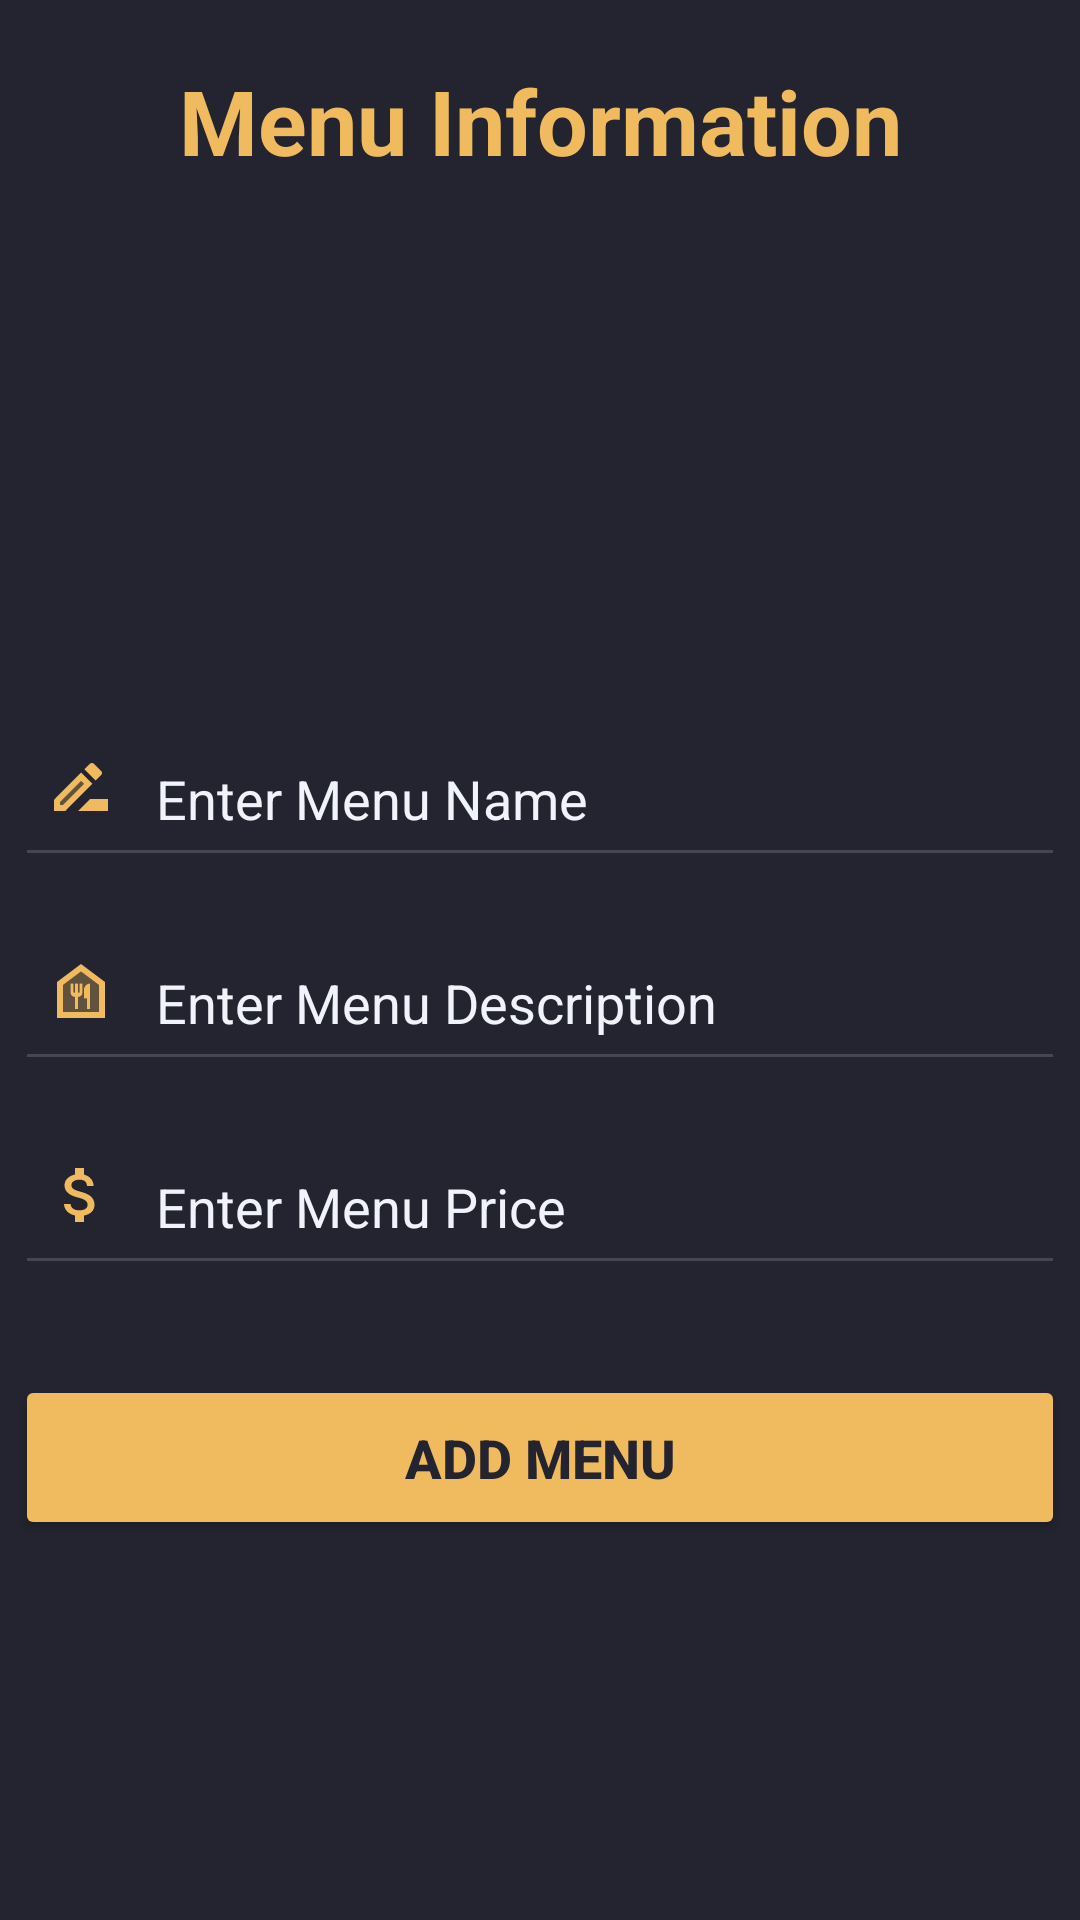

Produce the Android XML layout that renders to this screen, including the resource entries it uses.
<!-- AndroidManifest.xml: application theme Theme.projek -->
<!-- res/layout/activity_update.xml -->
<?xml version="1.0" encoding="utf-8"?>
<RelativeLayout
    xmlns:android="http://schemas.android.com/apk/res/android"
    xmlns:app="http://schemas.android.com/apk/res-auto"
    android:layout_width="match_parent"
    android:layout_height="match_parent"
    android:background="@color/black">

    <TextView
        android:id="@+id/display_text"
        android:layout_width="match_parent"
        android:layout_height="wrap_content"
        android:text="@string/menu_information"
        android:gravity="center"
        android:textSize="30sp"
        android:textStyle="bold"
        android:textColor="@color/alt"
        android:layout_marginTop="20dp"/>

    <ImageView
        android:id="@+id/imageViewFood"
        android:layout_width="130dp"
        android:layout_height="130dp"
        android:layout_centerHorizontal="true"
        android:layout_below="@id/display_text"
        android:layout_marginTop="30dp"
        android:src="@drawable/baseline_image_24"/>

    <EditText
        android:id="@+id/menuNameUpdate"
        android:layout_width="350dp"
        android:layout_height="wrap_content"
        android:layout_below="@+id/imageViewFood"
        android:layout_centerHorizontal="true"
        android:layout_marginTop="20dp"
        android:drawableStart="@drawable/twotone_drive_file_rename_outline_24"
        android:drawablePadding="5dp"
        android:hint="@string/enter_menu_name"
        android:inputType="textPersonName|textCapWords"
        android:textColor="@color/white"
        android:textColorHint="@color/white"
        android:padding="10dp" />

    <EditText
        android:id="@+id/menuDescUpdate"
        android:layout_width="350dp"
        android:layout_height="wrap_content"
        android:layout_below="@+id/menuNameUpdate"
        android:layout_centerHorizontal="true"
        android:layout_marginTop="16dp"
        android:drawableStart="@drawable/twotone_food_bank_24"
        android:drawablePadding="5dp"
        android:hint="@string/enter_menu_desc"
        android:inputType="textPersonName|textCapWords"
        android:textColor="@color/white"
        android:textColorHint="@color/white"
        android:padding="10dp" />

    <EditText
        android:id="@+id/menuPriceUpdate"
        android:layout_width="350dp"
        android:layout_height="wrap_content"
        android:layout_below="@+id/menuDescUpdate"
        android:layout_centerHorizontal="true"
        android:layout_marginTop="16dp"
        android:drawableStart="@drawable/baseline_attach_money_24"
        android:drawablePadding="5dp"
        android:hint="@string/enter_menu_price"
        android:inputType="textPersonName|textCapWords"
        android:textColor="@color/white"
        android:textColorHint="@color/white"
        android:padding="10dp" />

    <Button
        android:id="@+id/btnUpdate"
        android:layout_width="350dp"
        android:layout_height="55dp"
        android:layout_below="@+id/menuPriceUpdate"
        android:layout_centerHorizontal="true"
        android:layout_marginTop="30dp"
        android:backgroundTint="@color/alt"
        android:text="@string/add_menu"
        android:textColor="@color/black"
        android:textSize="18sp"
        android:textStyle="bold" />

</RelativeLayout>
<!-- resources referenced by this layout -->
<resources>
  <color name="alt">#f0ba5e</color>
  <color name="black">#23242F</color>
  <color name="white">#F0F3FA</color>
  <!-- drawable baseline_attach_money_24 (drawable) -->
  <vector android:height="32dp" android:tint="@color/alt"
      android:viewportHeight="32" android:viewportWidth="32"
      android:width="32dp" xmlns:android="http://schemas.android.com/apk/res/android">
      <path android:fillColor="@android:color/white" android:pathData="M11.8,10.9c-2.27,-0.59 -3,-1.2 -3,-2.15 0,-1.09 1.01,-1.85 2.7,-1.85 1.78,0 2.44,0.85 2.5,2.1h2.21c-0.07,-1.72 -1.12,-3.3 -3.21,-3.81V3h-3v2.16c-1.94,0.42 -3.5,1.68 -3.5,3.61 0,2.31 1.91,3.46 4.7,4.13 2.5,0.6 3,1.48 3,2.41 0,0.69 -0.49,1.79 -2.7,1.79 -2.06,0 -2.87,-0.92 -2.98,-2.1h-2.2c0.12,2.19 1.76,3.42 3.68,3.83V21h3v-2.15c1.95,-0.37 3.5,-1.5 3.5,-3.55 0,-2.84 -2.43,-3.81 -4.7,-4.4z"/>
  </vector>
  <!-- drawable twotone_drive_file_rename_outline_24 (drawable) -->
  <vector android:height="32dp" android:tint="@color/alt"
      android:viewportHeight="32" android:viewportWidth="32"
      android:width="32dp" xmlns:android="http://schemas.android.com/apk/res/android">
      <path android:fillAlpha="0.3"
          android:fillColor="@android:color/white"
          android:pathData="M12.06,10.02l-7.06,7.06l0,0.92l0.92,0l7.06,-7.06z" android:strokeAlpha="0.3"/>
      <path android:fillColor="@android:color/white" android:pathData="M15,16l-4,4l10,0l0,-4z"/>
      <path android:fillColor="@android:color/white" android:pathData="M12.06,7.19L3,16.25V20h3.75l9.06,-9.06L12.06,7.19zM5.92,18H5v-0.92l7.06,-7.06l0.92,0.92L5.92,18z"/>
      <path android:fillColor="@android:color/white" android:pathData="M18.71,8.04c0.39,-0.39 0.39,-1.02 0,-1.41l-2.34,-2.34C16.17,4.09 15.92,4 15.66,4c-0.25,0 -0.51,0.1 -0.7,0.29l-1.83,1.83l3.75,3.75L18.71,8.04z"/>
  </vector>
  <!-- drawable twotone_food_bank_24 (drawable) -->
  <vector android:height="32dp" android:tint="@color/alt"
      android:viewportHeight="32" android:viewportWidth="32"
      android:width="32dp" xmlns:android="http://schemas.android.com/apk/res/android">
      <path android:fillAlpha="0.3"
          android:fillColor="@android:color/white"
          android:pathData="M12,5.5l6,4.5v9H6v-9L12,5.5M11.5,9.5v3H11v-3h-1v3H9.5v-3h-1v3c0,0.83 0.67,1.5 1.5,1.5v4h1v-4c0.83,0 1.5,-0.67 1.5,-1.5v-3H11.5zM13,11.5v3h1V18h1V9.5C13.9,9.5 13,10.4 13,11.5z" android:strokeAlpha="0.3"/>
      <path android:fillColor="@android:color/white" android:pathData="M12,5.5l6,4.5v9H6v-9L12,5.5M12,3L4,9v12h16V9L12,3L12,3zM11.5,9.5v3H11v-3h-1v3H9.5v-3h-1v3c0,0.83 0.67,1.5 1.5,1.5v4h1v-4c0.83,0 1.5,-0.67 1.5,-1.5v-3H11.5zM13,11.5v3h1V18h1V9.5C13.9,9.5 13,10.4 13,11.5z"/>
  </vector>
  <string name="add_menu">Add Menu</string>
  <string name="enter_menu_desc">Enter Menu Description</string>
  <string name="enter_menu_name">Enter Menu Name</string>
  <string name="enter_menu_price">Enter Menu Price</string>
  <string name="menu_information">Menu Information</string>
  <style name="Theme.projek" parent="Theme.MaterialComponents.DayNight.NoActionBar" />
</resources>
